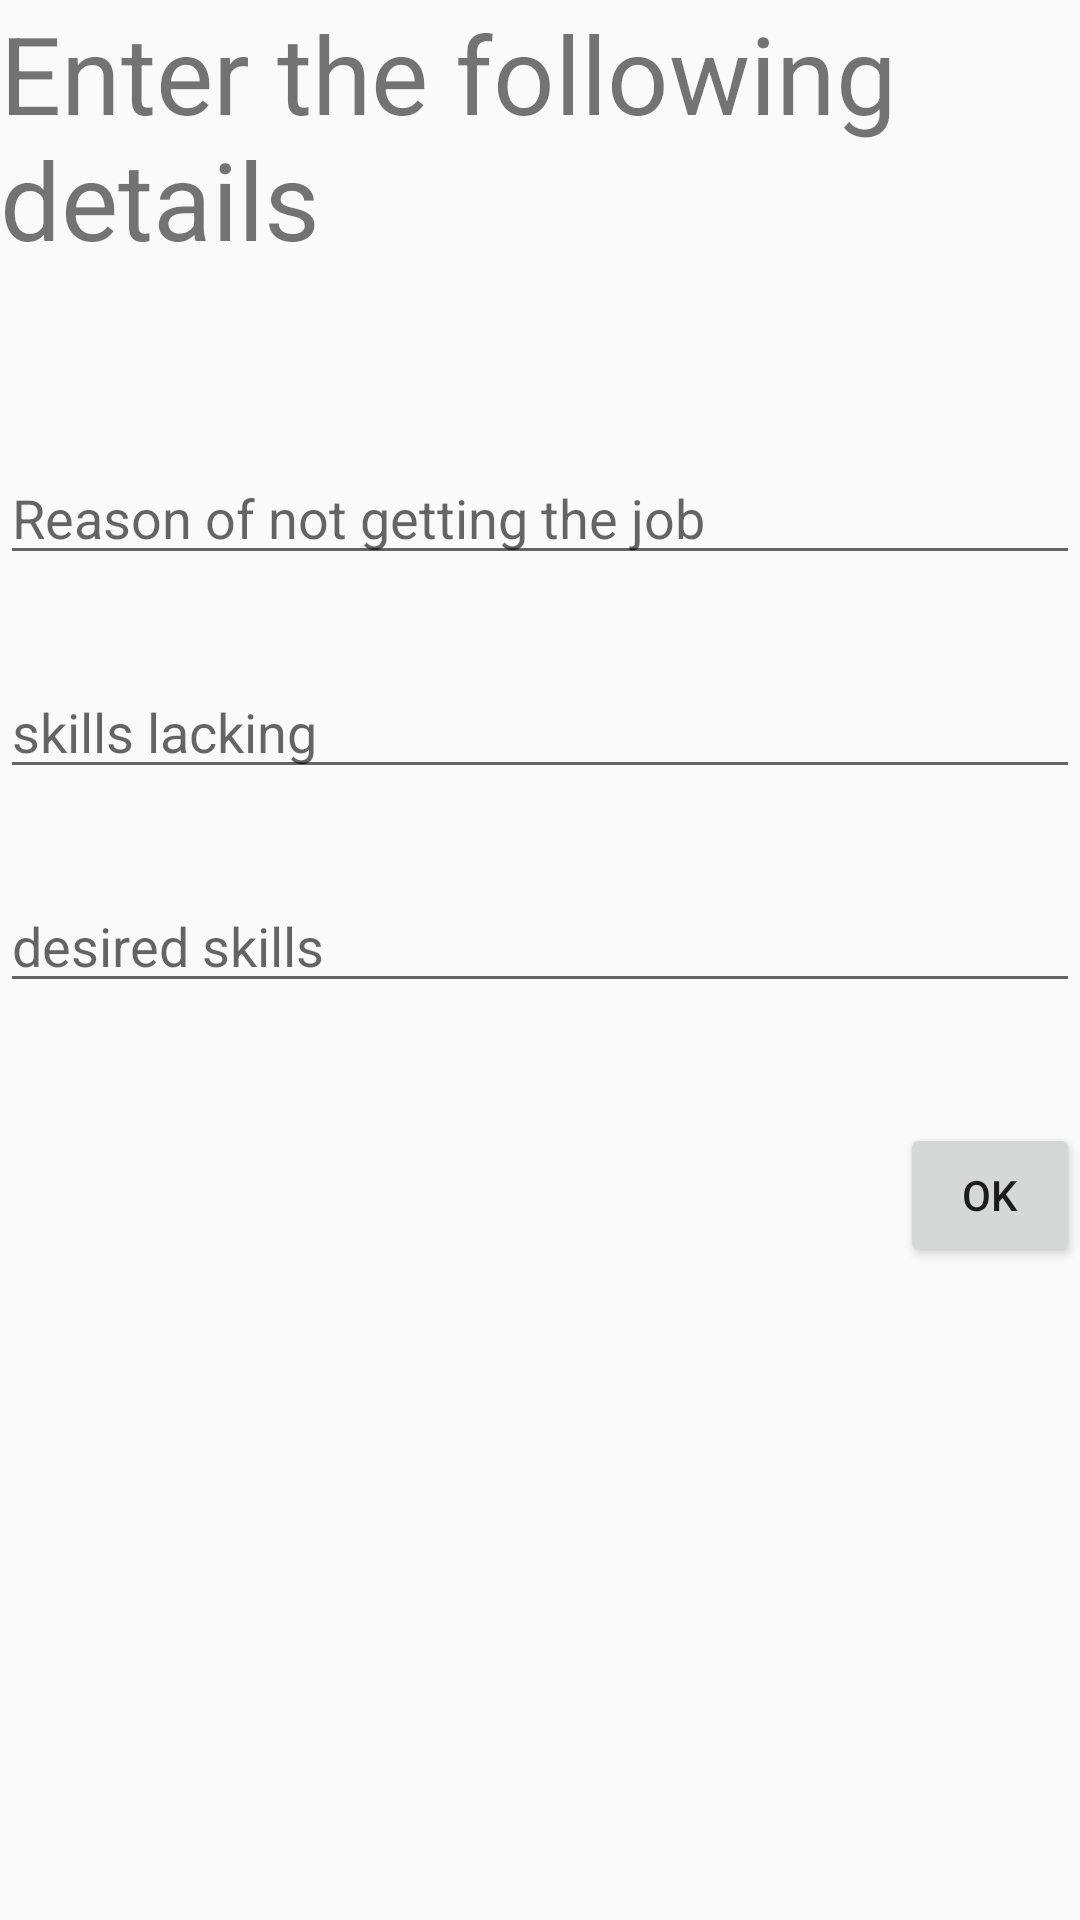

Write the Android layout XML for this screen, with the resource values it uses.
<!-- AndroidManifest.xml: application theme AppTheme -->
<!-- res/layout/activity_placementnofeed.xml -->
<?xml version="1.0" encoding="utf-8"?>
<LinearLayout xmlns:android="http://schemas.android.com/apk/res/android"

    xmlns:tools="http://schemas.android.com/tools"
    android:layout_width="match_parent"
    android:layout_height="match_parent"
    android:orientation="vertical"
    tools:context=".placementnofeed">


    <TextView
        android:id="@+id/textView9"
        android:layout_width="match_parent"
        android:layout_height="wrap_content"
        android:text="@string/enter_the_following_details"
        android:textSize="36sp"/>

    <EditText
        android:id="@+id/editText15"
        android:layout_width="match_parent"
        android:layout_height="wrap_content"
        android:ems="10"
        android:inputType="textPersonName"
        android:hint="@string/reason_of_not_getting_the_job"
        android:layout_marginTop="60dp"/>

    <EditText
        android:id="@+id/editText16"
        android:layout_width="match_parent"
        android:layout_height="wrap_content"
        android:ems="10"
        android:inputType="textPersonName"
        android:hint="@string/skills_lacking"
        android:layout_marginTop="30dp"/>

    <EditText
        android:id="@+id/editText17"
        android:layout_width="match_parent"
        android:layout_height="wrap_content"
        android:ems="10"
        android:inputType="textPersonName"
        android:hint="@string/desired_skills"
        android:layout_marginTop="30dp"/>

    <Button
        android:id="@+id/okid"
        android:layout_width="wrap_content"
        android:layout_height="wrap_content"
        android:layout_marginLeft="300dp"
        android:layout_marginTop="40dp"
        android:text="@string/ok" />
</LinearLayout>
<!-- resources referenced by this layout -->
<resources>
  <string name="desired_skills">desired skills</string>
  <string name="enter_the_following_details">Enter the following details</string>
  <string name="ok">OK</string>
  <string name="reason_of_not_getting_the_job">Reason of not getting the job</string>
  <string name="skills_lacking">skills lacking</string>
  <style name="AppTheme" parent="Theme.AppCompat.Light.NoActionBar">
          
          <item name="colorPrimary">@color/colorPrimary</item>
          <item name="colorPrimaryDark">@color/colorPrimaryDark</item>
          <item name="colorAccent">@color/colorAccent</item>
      </style>
  <color name="colorPrimary">#6200EE</color>
  <color name="colorPrimaryDark">#3700B3</color>
  <color name="colorAccent">#03DAC5</color>
</resources>
